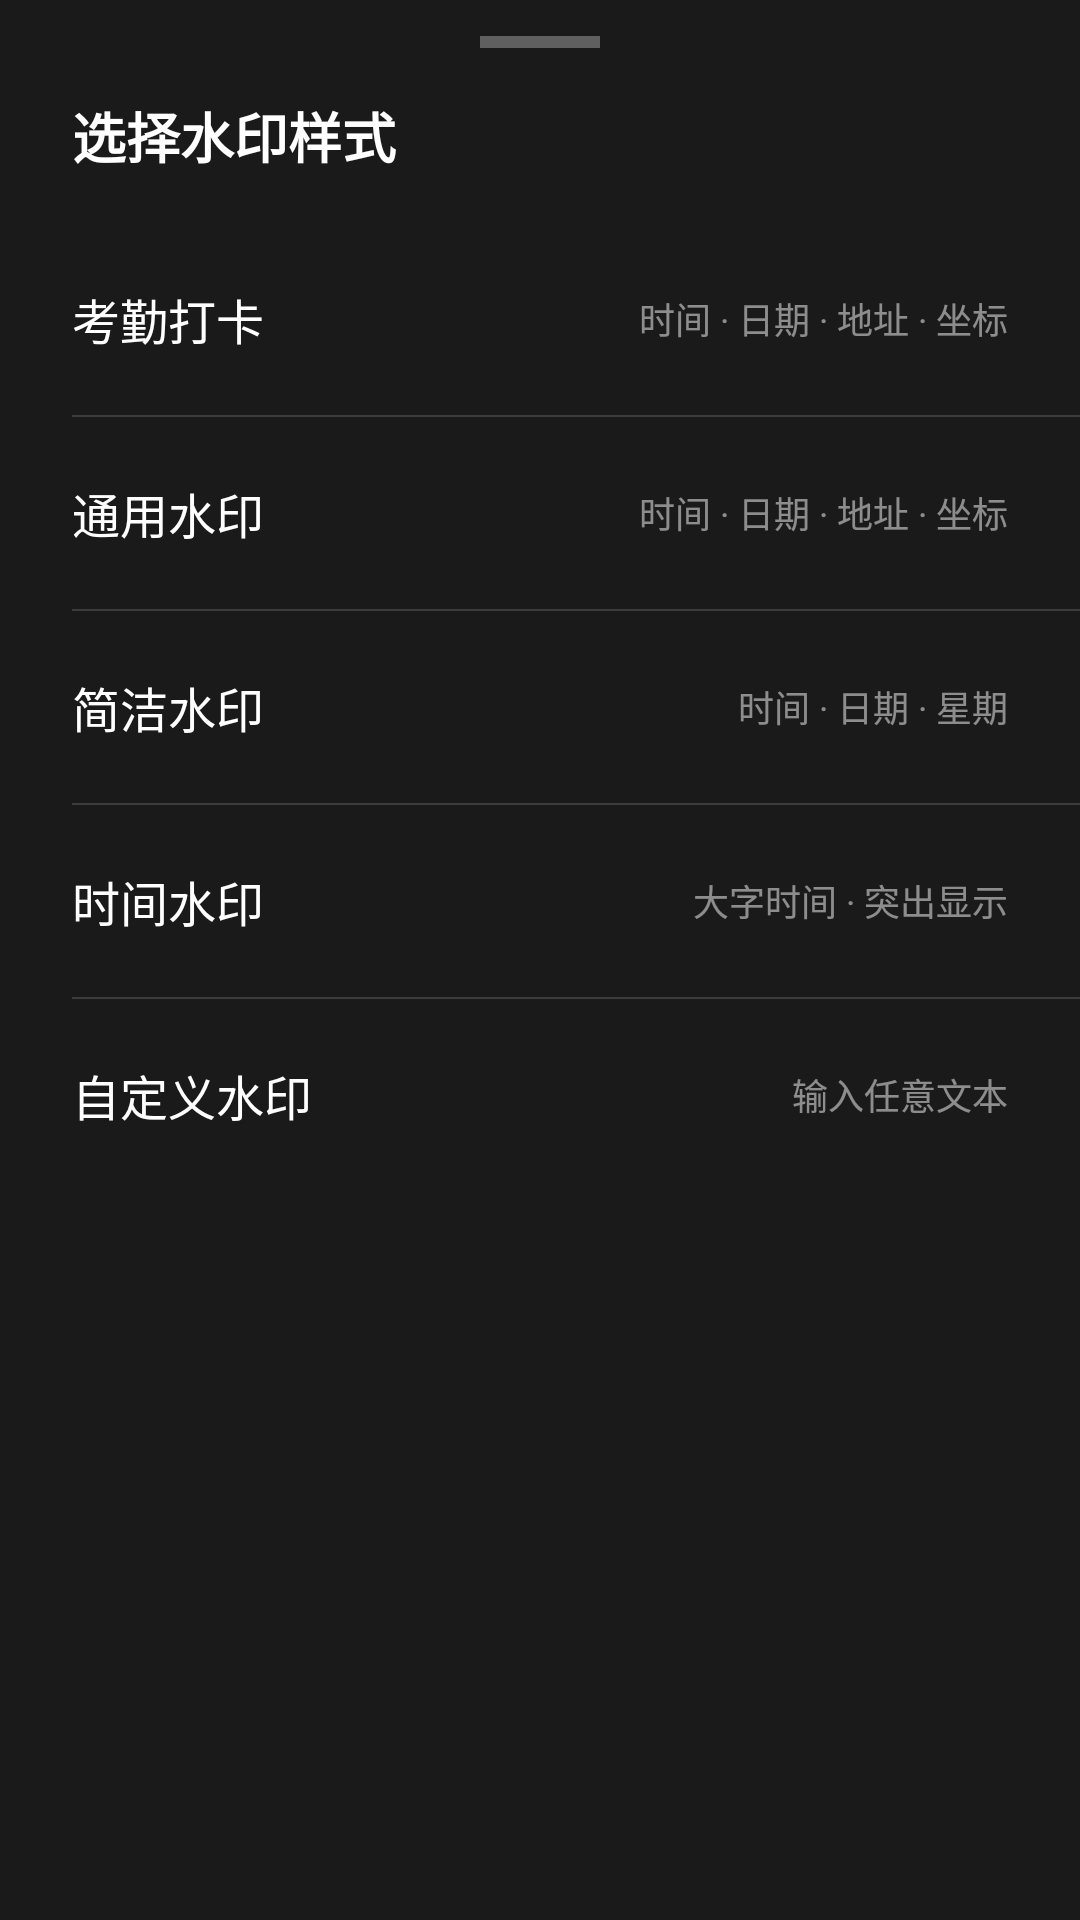

Produce the Android XML layout that renders to this screen, including the resource entries it uses.
<!-- AndroidManifest.xml: application theme Theme.WatermarkCamera -->
<!-- res/layout/fragment_watermark_style.xml -->
<?xml version="1.0" encoding="utf-8"?>
<LinearLayout xmlns:android="http://schemas.android.com/apk/res/android"
    android:layout_width="match_parent"
    android:layout_height="wrap_content"
    android:orientation="vertical"
    android:background="#1A1A1A"
    android:paddingBottom="32dp">

    
    <View
        android:layout_width="40dp"
        android:layout_height="4dp"
        android:layout_gravity="center_horizontal"
        android:layout_marginTop="12dp"
        android:layout_marginBottom="16dp"
        android:background="#4DFFFFFF"
        android:layout_marginStart="0dp" />

    
    <TextView
        android:layout_width="wrap_content"
        android:layout_height="wrap_content"
        android:layout_marginStart="24dp"
        android:layout_marginBottom="16dp"
        android:text="选择水印样式"
        android:textColor="#FFFFFF"
        android:textSize="18sp"
        android:textStyle="bold" />

    
    <LinearLayout
        android:id="@+id/styleAttendance"
        android:layout_width="match_parent"
        android:layout_height="64dp"
        android:orientation="horizontal"
        android:gravity="center_vertical"
        android:background="?attr/selectableItemBackground"
        android:paddingStart="24dp"
        android:paddingEnd="24dp">

        <TextView
            android:layout_width="0dp"
            android:layout_height="wrap_content"
            android:layout_weight="1"
            android:text="考勤打卡"
            android:textColor="#FFFFFF"
            android:textSize="16sp" />

        <TextView
            android:layout_width="wrap_content"
            android:layout_height="wrap_content"
            android:text="时间 · 日期 · 地址 · 坐标"
            android:textColor="#80FFFFFF"
            android:textSize="12sp" />
    </LinearLayout>

    <View android:layout_width="match_parent" android:layout_height="0.5dp"
        android:layout_marginStart="24dp" android:background="#26FFFFFF" />

    
    <LinearLayout
        android:id="@+id/styleGeneral"
        android:layout_width="match_parent"
        android:layout_height="64dp"
        android:orientation="horizontal"
        android:gravity="center_vertical"
        android:background="?attr/selectableItemBackground"
        android:paddingStart="24dp"
        android:paddingEnd="24dp">

        <TextView
            android:layout_width="0dp"
            android:layout_height="wrap_content"
            android:layout_weight="1"
            android:text="通用水印"
            android:textColor="#FFFFFF"
            android:textSize="16sp" />

        <TextView
            android:layout_width="wrap_content"
            android:layout_height="wrap_content"
            android:text="时间 · 日期 · 地址 · 坐标"
            android:textColor="#80FFFFFF"
            android:textSize="12sp" />
    </LinearLayout>

    <View android:layout_width="match_parent" android:layout_height="0.5dp"
        android:layout_marginStart="24dp" android:background="#26FFFFFF" />

    
    <LinearLayout
        android:id="@+id/styleSimple"
        android:layout_width="match_parent"
        android:layout_height="64dp"
        android:orientation="horizontal"
        android:gravity="center_vertical"
        android:background="?attr/selectableItemBackground"
        android:paddingStart="24dp"
        android:paddingEnd="24dp">

        <TextView
            android:layout_width="0dp"
            android:layout_height="wrap_content"
            android:layout_weight="1"
            android:text="简洁水印"
            android:textColor="#FFFFFF"
            android:textSize="16sp" />

        <TextView
            android:layout_width="wrap_content"
            android:layout_height="wrap_content"
            android:text="时间 · 日期 · 星期"
            android:textColor="#80FFFFFF"
            android:textSize="12sp" />
    </LinearLayout>

    <View android:layout_width="match_parent" android:layout_height="0.5dp"
        android:layout_marginStart="24dp" android:background="#26FFFFFF" />

    
    <LinearLayout
        android:id="@+id/styleTime"
        android:layout_width="match_parent"
        android:layout_height="64dp"
        android:orientation="horizontal"
        android:gravity="center_vertical"
        android:background="?attr/selectableItemBackground"
        android:paddingStart="24dp"
        android:paddingEnd="24dp">

        <TextView
            android:layout_width="0dp"
            android:layout_height="wrap_content"
            android:layout_weight="1"
            android:text="时间水印"
            android:textColor="#FFFFFF"
            android:textSize="16sp" />

        <TextView
            android:layout_width="wrap_content"
            android:layout_height="wrap_content"
            android:text="大字时间 · 突出显示"
            android:textColor="#80FFFFFF"
            android:textSize="12sp" />
    </LinearLayout>

    <View android:layout_width="match_parent" android:layout_height="0.5dp"
        android:layout_marginStart="24dp" android:background="#26FFFFFF" />

    
    <LinearLayout
        android:id="@+id/styleCustom"
        android:layout_width="match_parent"
        android:layout_height="64dp"
        android:orientation="horizontal"
        android:gravity="center_vertical"
        android:background="?attr/selectableItemBackground"
        android:paddingStart="24dp"
        android:paddingEnd="24dp">

        <TextView
            android:layout_width="0dp"
            android:layout_height="wrap_content"
            android:layout_weight="1"
            android:text="自定义水印"
            android:textColor="#FFFFFF"
            android:textSize="16sp" />

        <TextView
            android:layout_width="wrap_content"
            android:layout_height="wrap_content"
            android:text="输入任意文本"
            android:textColor="#80FFFFFF"
            android:textSize="12sp" />
    </LinearLayout>

</LinearLayout>
<!-- resources referenced by this layout -->
<resources>
  <style name="Theme.WatermarkCamera" parent="Theme.Material3.Dark.NoActionBar">
          <item name="colorPrimary">@color/primary</item>
          <item name="colorPrimaryVariant">@color/primary_container</item>
          <item name="colorOnPrimary">@color/on_primary</item>
          <item name="colorSecondary">@color/secondary</item>
          <item name="colorSecondaryVariant">@color/secondary_container</item>
          <item name="colorOnSecondary">@color/on_secondary</item>
          <item name="android:colorBackground">@color/background</item>
          <item name="colorOnBackground">@color/on_background</item>
          <item name="colorSurface">@color/surface</item>
          <item name="colorOnSurface">@color/on_surface</item>
          <item name="colorSurfaceVariant">@color/surface_variant</item>
          <item name="colorOnSurfaceVariant">@color/on_surface_variant</item>
          <item name="colorOutline">@color/outline</item>
          
          
          <item name="android:statusBarColor">@android:color/transparent</item>
          <item name="android:navigationBarColor">@android:color/transparent</item>
          <item name="android:windowLightStatusBar">false</item>
          <item name="android:windowLightNavigationBar" tools:targetApi="27">false</item>
          
          
          <item name="android:windowBackground">@color/background</item>
          
          
          <item name="android:windowActivityTransitions">true</item>
          <item name="android:windowContentTransitions">true</item>
      </style>
  <color name="primary">#FF6B6B</color>
  <color name="primary_container">#FF8787</color>
  <color name="on_primary">#FFFFFFFF</color>
  <color name="secondary">#4ECDC4</color>
  <color name="secondary_container">#45B7AA</color>
  <color name="on_secondary">#FFFFFFFF</color>
  <color name="background">#0D0D0D</color>
  <color name="on_background">#FFFFFF</color>
  <color name="surface">#1A1A1A</color>
  <color name="on_surface">#FFFFFF</color>
  <color name="surface_variant">#2D2D2D</color>
  <color name="on_surface_variant">#B3B3B3</color>
  <color name="outline">#4DFFFFFF</color>
</resources>
